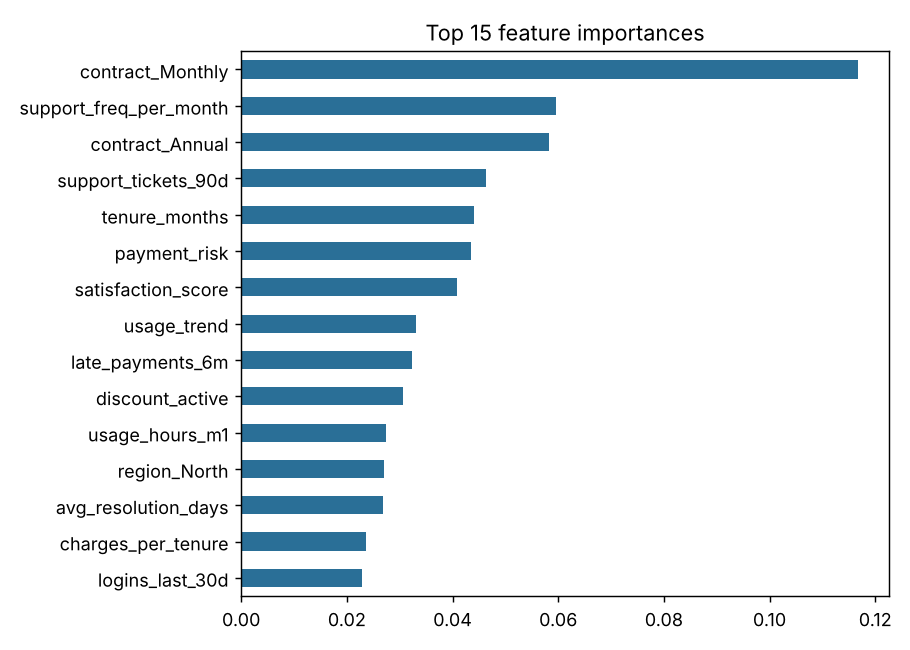

Source data for this figure (header and first rows):
, importance
contract_Monthly, 0.1167
support_freq_per_month, 0.0596
contract_Annual, 0.0583
support_tickets_90d, 0.0463
tenure_months, 0.0441
payment_risk, 0.0435
satisfaction_score, 0.0408
usage_trend, 0.0331
late_payments_6m, 0.0323
discount_active, 0.0306
usage_hours_m1, 0.0275
region_North, 0.027
avg_resolution_days, 0.0268
charges_per_tenure, 0.0236
logins_last_30d, 0.0229
